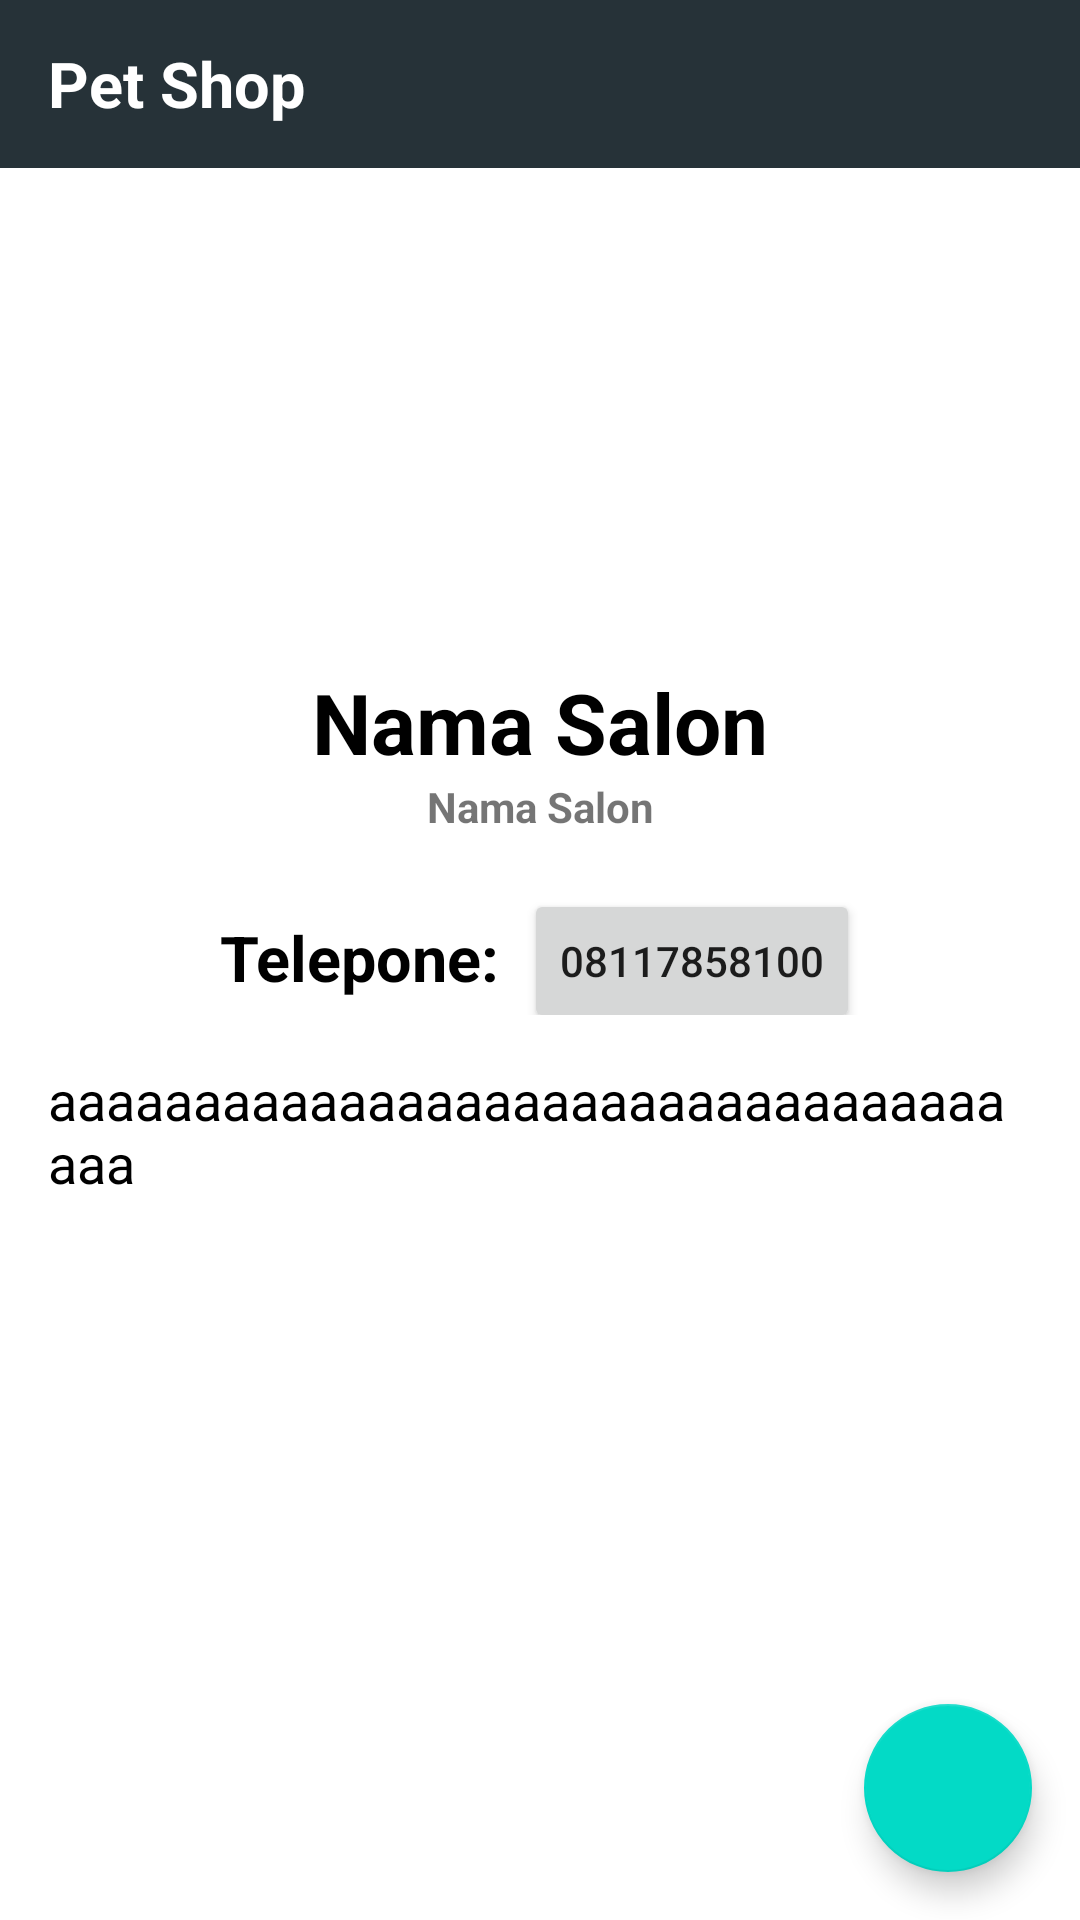

Reconstruct the res/layout file that produces this screen, plus the resources it refers to.
<!-- AndroidManifest.xml: application theme DarkMode -->
<!-- res/layout/activity_detail.xml -->
<?xml version="1.0" encoding="utf-8"?>
<RelativeLayout xmlns:android="http://schemas.android.com/apk/res/android"
    xmlns:app="http://schemas.android.com/apk/res-auto"
    xmlns:tools="http://schemas.android.com/tools"
    android:layout_width="match_parent"
    android:layout_height="match_parent"

    tools:context=".DetailActivity">
    <com.google.android.material.appbar.AppBarLayout
        android:id="@+id/appBar"
        android:layout_width="match_parent"
        android:layout_height="wrap_content">

        <androidx.appcompat.widget.Toolbar

            android:id="@+id/toolBar"
            android:layout_width="match_parent"
            android:layout_height="match_parent">

            <TextView
                android:layout_width="match_parent"
                android:layout_height="match_parent"
                android:text="Pet Shop"
                android:textStyle="bold"
                android:textSize="21sp"
                android:textColor="@android:color/white"/>
        </androidx.appcompat.widget.Toolbar>

    </com.google.android.material.appbar.AppBarLayout>
    <ImageView
        android:id="@+id/iv_petshop_detail"
        android:layout_width="match_parent"
        android:layout_height="150dp"
        android:scaleType="centerCrop"
        android:layout_below="@id/appBar"
        />
    <RelativeLayout
        android:layout_width="match_parent"
        android:layout_height="wrap_content"
        android:layout_margin="16dp"
        android:layout_below="@id/iv_petshop_detail">
        <TextView
            android:id="@+id/tv_nama_detail"
            android:layout_width="match_parent"
            android:layout_height="wrap_content"
            android:textAlignment="center"
            android:text="Nama Salon"
            android:textColor="@android:color/black"
            android:textSize="28sp"
            android:textStyle="bold"/>
        <TextView
            android:id="@+id/tv_alamat_detail"
            android:layout_width="match_parent"
            android:layout_height="wrap_content"
            android:text="Nama Salon"

            android:textAlignment="center"
            android:textSize="14sp"
            android:layout_below="@id/tv_nama_detail"
            android:textStyle="bold"/>
        <LinearLayout
            android:id="@+id/ly_contact"
            android:layout_width="match_parent"
            android:layout_height="wrap_content"
            android:gravity="center"
            android:layout_below="@id/tv_alamat_detail"
            android:orientation="horizontal">
            <TextView
                android:id="@+id/tv_tlp"
                android:layout_width="wrap_content"
                android:layout_height="wrap_content"
                android:text="Telepone:"
                android:textColor="@android:color/black"
                android:layout_below="@id/tv_alamat_detail"
                android:textSize="21sp"
                android:layout_marginTop="11dp"
                android:textStyle="bold"/>
            <Button
                android:id="@+id/btn_tlp"
                android:layout_width="wrap_content"
                android:layout_height="wrap_content"
                android:drawableLeft="@drawable/ic_baseline_local_phone_24"
                android:text="08117858100"
                android:layout_marginTop="12dp"
                android:layout_marginLeft="8dp"
                android:layout_toRightOf="@id/tv_tlp"
                android:layout_below="@id/tv_alamat_detail"/>
        </LinearLayout>

        <TextView
            android:id="@+id/tv_desk"
            android:layout_width="wrap_content"
            android:layout_height="wrap_content"
            android:layout_below="@id/ly_contact"
            android:textColor="@android:color/black"
            android:layout_marginTop="16dp"
            android:text="aaaaaaaaaaaaaaaaaaaaaaaaaaaaaaaaaaaa"
            android:textSize="18sp"/>

    </RelativeLayout>
    <com.google.android.material.floatingactionbutton.FloatingActionButton
        android:id="@+id/fab_map"
        android:layout_width="wrap_content"
        android:layout_height="wrap_content"
        android:src="@drawable/ic_baseline_location_on_24"
        android:layout_alignParentEnd="true"
        android:layout_alignParentBottom="true"
        android:layout_margin="16dp"/>

</RelativeLayout>
<!-- resources referenced by this layout -->
<resources>
  <style name="DarkMode" parent="Theme.MaterialComponents.DayNight.NoActionBar">
          
          <item name="colorPrimary">@color/primaryColor</item>
          <item name="colorPrimaryDark">@color/primaryDarkColor</item>
          <item name="colorAccent">#ffffff</item>
          <item name="background">@color/primaryLightColor</item>
          <item name="cardbackground">@color/primaryDarkColor</item>
          <item name="textcolor">@color/primaryTextColor</item>
          <item name="tintcolor">@color/secondaryColor</item>
          <item name="textmenu">@string/lightMode</item>
          <item name="colorcencel">@android:color/holo_red_dark</item>
          <item name="titlecolor">@color/primaryTextColor</item>
      </style>
  <color name="primaryColor">#263238</color>
  <color name="primaryDarkColor">#000a12</color>
  <color name="primaryLightColor">#4f5b62</color>
  <color name="primaryTextColor">#ffffff</color>
  <color name="secondaryColor">#e0e0e0</color>
  <string name="lightMode">Light Mode</string>
</resources>
